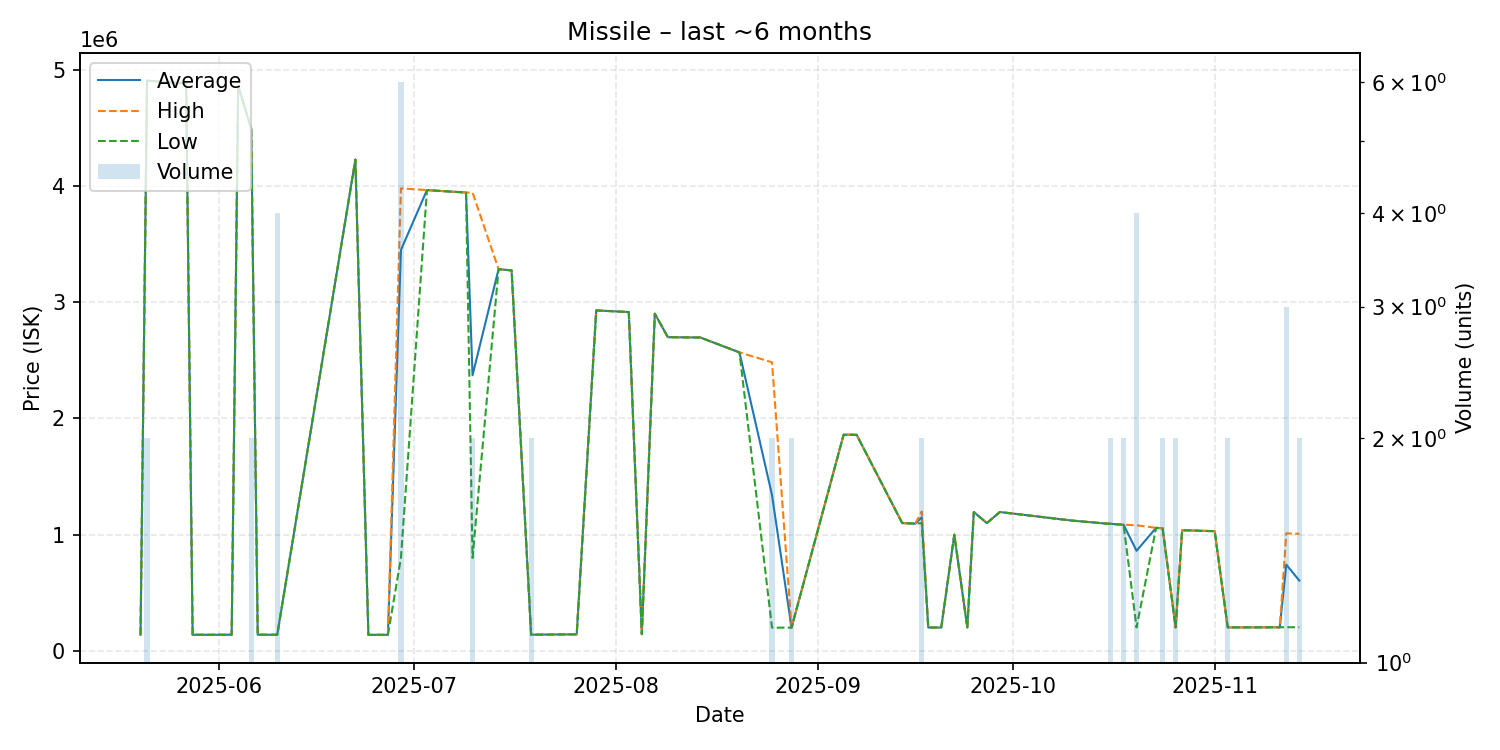

Values plotted in this chart, from the file beside it:
date, average, highest, lowest, order_count, volume
2025-05-20, 138800, 138800, 138800, 1, 1
2025-05-21, 4905000, 4905000, 4905000, 2, 2
2025-05-26, 4885000, 4885000, 4885000, 1, 1
2025-05-27, 4884000, 4884000, 4884000, 1, 1
2025-05-28, 139200, 139200, 139200, 1, 1
2025-05-31, 139100, 139100, 139100, 1, 1
2025-06-01, 139200, 139200, 139200, 1, 1
2025-06-02, 139400, 139400, 139400, 1, 1
2025-06-03, 139800, 139800, 139800, 1, 1
2025-06-04, 4860000, 4860000, 4860000, 1, 1
2025-06-06, 4493500, 4494000, 4493000, 2, 2
2025-06-07, 139500, 139500, 139500, 1, 1
2025-06-08, 139500, 139500, 139500, 1, 1
2025-06-10, 139500, 139500, 139500, 1, 4
2025-06-22, 4226000, 4226000, 4226000, 1, 1
2025-06-24, 138300, 138300, 138300, 1, 1
2025-06-27, 138800, 138800, 138800, 1, 1
2025-06-29, 3449200, 3979000, 800200, 3, 6
2025-07-03, 3964000, 3964000, 3964000, 1, 1
2025-07-09, 3943000, 3943000, 3943000, 1, 1
2025-07-10, 2371500, 3943000, 800000, 2, 2
2025-07-14, 3284000, 3284000, 3284000, 1, 1
2025-07-16, 3273000, 3273000, 3273000, 1, 1
2025-07-19, 139900, 139900, 139900, 1, 2
2025-07-26, 142800, 142800, 142800, 1, 1
2025-07-29, 2929000, 2929000, 2929000, 1, 1
2025-08-02, 2918000, 2918000, 2918000, 1, 1
2025-08-03, 2915000, 2915000, 2915000, 1, 1
2025-08-05, 144600, 144600, 144600, 1, 1
2025-08-07, 2901000, 2901000, 2901000, 1, 1
2025-08-09, 2699000, 2699000, 2699000, 1, 1
2025-08-14, 2696000, 2696000, 2696000, 1, 1
2025-08-20, 2568000, 2568000, 2568000, 1, 1
2025-08-25, 1341650, 2483000, 200300, 2, 2
2025-08-28, 200500, 200500, 200500, 1, 2
2025-09-05, 1860000, 1860000, 1860000, 1, 1
2025-09-06, 1860000, 1860000, 1860000, 1, 1
2025-09-07, 1859000, 1859000, 1859000, 1, 1
2025-09-14, 1100000, 1100000, 1100000, 1, 1
2025-09-16, 1095000, 1095000, 1095000, 1, 1
2025-09-17, 1150000, 1200000, 1100000, 2, 2
2025-09-18, 201500, 201500, 201500, 1, 1
2025-09-20, 201700, 201700, 201700, 1, 1
2025-09-22, 1000000, 1000000, 1000000, 1, 1
2025-09-24, 201700, 201700, 201700, 1, 1
2025-09-25, 1195000, 1195000, 1195000, 1, 1
2025-09-27, 1100000, 1100000, 1100000, 1, 1
2025-09-29, 1195000, 1195000, 1195000, 1, 1
2025-10-10, 1122000, 1122000, 1122000, 1, 1
2025-10-15, 1097000, 1097000, 1097000, 1, 1
2025-10-16, 1094000, 1095000, 1093000, 2, 2
2025-10-17, 1089000, 1089000, 1089000, 1, 1
2025-10-18, 1086000, 1086000, 1086000, 2, 2
2025-10-20, 861600, 1081000, 202400, 3, 4
2025-10-23, 1059000, 1059000, 1059000, 1, 1
2025-10-24, 1055000, 1056000, 1054000, 2, 2
2025-10-26, 202900, 202900, 202900, 2, 2
2025-10-27, 1038000, 1038000, 1038000, 1, 1
2025-10-28, 1037000, 1037000, 1037000, 1, 1
2025-11-01, 1030000, 1030000, 1030000, 1, 1
... 6 more rows
